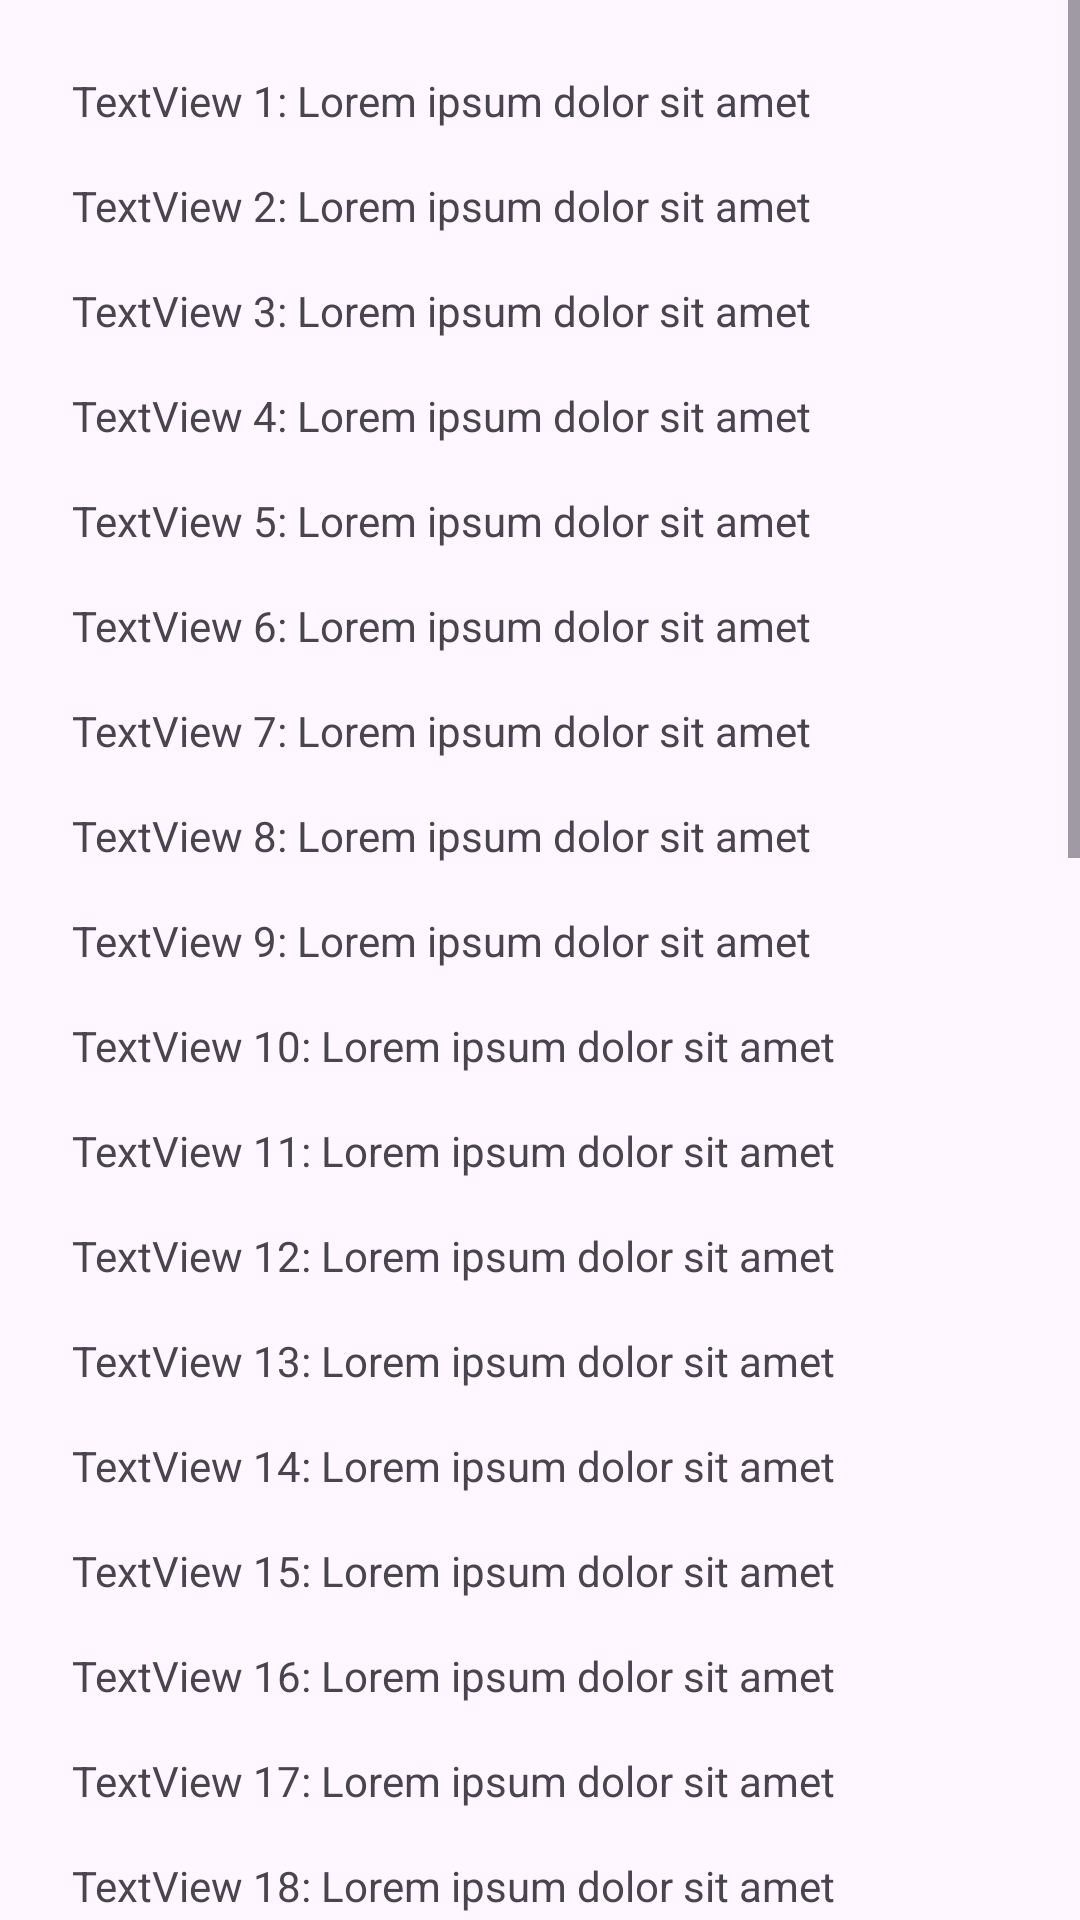

The Android layout XML behind this screen, and the referenced resources:
<!-- AndroidManifest.xml: application theme Theme.Openinapp -->
<!-- res/layout/fragment_dashboard.xml -->
<ScrollView xmlns:android="http://schemas.android.com/apk/res/android"
    android:layout_width="match_parent"
    android:layout_height="match_parent">

    <LinearLayout
        android:layout_width="match_parent"
        android:layout_height="wrap_content"
        android:orientation="vertical"
        android:padding="16dp">

        
        <TextView
            android:layout_width="match_parent"
            android:layout_height="wrap_content"
            android:text="TextView 1: Lorem ipsum dolor sit amet"
            android:padding="8dp" />

        <TextView
            android:layout_width="match_parent"
            android:layout_height="wrap_content"
            android:text="TextView 2: Lorem ipsum dolor sit amet"
            android:padding="8dp" />

        <TextView
            android:layout_width="match_parent"
            android:layout_height="wrap_content"
            android:text="TextView 3: Lorem ipsum dolor sit amet"
            android:padding="8dp" />

        <TextView
            android:layout_width="match_parent"
            android:layout_height="wrap_content"
            android:text="TextView 4: Lorem ipsum dolor sit amet"
            android:padding="8dp" />

        <TextView
            android:layout_width="match_parent"
            android:layout_height="wrap_content"
            android:text="TextView 5: Lorem ipsum dolor sit amet"
            android:padding="8dp" />

        <TextView
            android:layout_width="match_parent"
            android:layout_height="wrap_content"
            android:text="TextView 6: Lorem ipsum dolor sit amet"
            android:padding="8dp" />

        <TextView
            android:layout_width="match_parent"
            android:layout_height="wrap_content"
            android:text="TextView 7: Lorem ipsum dolor sit amet"
            android:padding="8dp" />

        <TextView
            android:layout_width="match_parent"
            android:layout_height="wrap_content"
            android:text="TextView 8: Lorem ipsum dolor sit amet"
            android:padding="8dp" />

        <TextView
            android:layout_width="match_parent"
            android:layout_height="wrap_content"
            android:text="TextView 9: Lorem ipsum dolor sit amet"
            android:padding="8dp" />

        <TextView
            android:layout_width="match_parent"
            android:layout_height="wrap_content"
            android:text="TextView 10: Lorem ipsum dolor sit amet"
            android:padding="8dp" />

        <TextView
            android:layout_width="match_parent"
            android:layout_height="wrap_content"
            android:text="TextView 11: Lorem ipsum dolor sit amet"
            android:padding="8dp" />

        <TextView
            android:layout_width="match_parent"
            android:layout_height="wrap_content"
            android:text="TextView 12: Lorem ipsum dolor sit amet"
            android:padding="8dp" />

        <TextView
            android:layout_width="match_parent"
            android:layout_height="wrap_content"
            android:text="TextView 13: Lorem ipsum dolor sit amet"
            android:padding="8dp" />

        <TextView
            android:layout_width="match_parent"
            android:layout_height="wrap_content"
            android:text="TextView 14: Lorem ipsum dolor sit amet"
            android:padding="8dp" />

        <TextView
            android:layout_width="match_parent"
            android:layout_height="wrap_content"
            android:text="TextView 15: Lorem ipsum dolor sit amet"
            android:padding="8dp" />

        <TextView
            android:layout_width="match_parent"
            android:layout_height="wrap_content"
            android:text="TextView 16: Lorem ipsum dolor sit amet"
            android:padding="8dp" />

        <TextView
            android:layout_width="match_parent"
            android:layout_height="wrap_content"
            android:text="TextView 17: Lorem ipsum dolor sit amet"
            android:padding="8dp" />

        <TextView
            android:layout_width="match_parent"
            android:layout_height="wrap_content"
            android:text="TextView 18: Lorem ipsum dolor sit amet"
            android:padding="8dp" />

        <TextView
            android:layout_width="match_parent"
            android:layout_height="wrap_content"
            android:text="TextView 19: Lorem ipsum dolor sit amet"
            android:padding="8dp" />

        <TextView
            android:layout_width="match_parent"
            android:layout_height="wrap_content"
            android:text="TextView 20: Lorem ipsum dolor sit amet"
            android:padding="8dp" />

        <TextView
            android:layout_width="match_parent"
            android:layout_height="wrap_content"
            android:text="TextView 1: Lorem ipsum dolor sit amet"
            android:padding="8dp" />

        <TextView
            android:layout_width="match_parent"
            android:layout_height="wrap_content"
            android:text="TextView 2: Lorem ipsum dolor sit amet"
            android:padding="8dp" />

        <TextView
            android:layout_width="match_parent"
            android:layout_height="wrap_content"
            android:text="TextView 3: Lorem ipsum dolor sit amet"
            android:padding="8dp" />

        <TextView
            android:layout_width="match_parent"
            android:layout_height="wrap_content"
            android:text="TextView 4: Lorem ipsum dolor sit amet"
            android:padding="8dp" />

        <TextView
            android:layout_width="match_parent"
            android:layout_height="wrap_content"
            android:text="TextView 5: Lorem ipsum dolor sit amet"
            android:padding="8dp" />

        <TextView
            android:layout_width="match_parent"
            android:layout_height="wrap_content"
            android:text="TextView 6: Lorem ipsum dolor sit amet"
            android:padding="8dp" />

        <TextView
            android:layout_width="match_parent"
            android:layout_height="wrap_content"
            android:text="TextView 7: Lorem ipsum dolor sit amet"
            android:padding="8dp" />

        <TextView
            android:layout_width="match_parent"
            android:layout_height="wrap_content"
            android:text="TextView 8: Lorem ipsum dolor sit amet"
            android:padding="8dp" />

        <TextView
            android:layout_width="match_parent"
            android:layout_height="wrap_content"
            android:text="TextView 9: Lorem ipsum dolor sit amet"
            android:padding="8dp" />

        <TextView
            android:layout_width="match_parent"
            android:layout_height="wrap_content"
            android:text="TextView 10: Lorem ipsum dolor sit amet"
            android:padding="8dp" />

        <TextView
            android:layout_width="match_parent"
            android:layout_height="wrap_content"
            android:text="TextView 11: Lorem ipsum dolor sit amet"
            android:padding="8dp" />

        <TextView
            android:layout_width="match_parent"
            android:layout_height="wrap_content"
            android:text="TextView 12: Lorem ipsum dolor sit amet"
            android:padding="8dp" />

        <TextView
            android:layout_width="match_parent"
            android:layout_height="wrap_content"
            android:text="TextView 13: Lorem ipsum dolor sit amet"
            android:padding="8dp" />

        <TextView
            android:layout_width="match_parent"
            android:layout_height="wrap_content"
            android:text="TextView 14: Lorem ipsum dolor sit amet"
            android:padding="8dp" />

        <TextView
            android:layout_width="match_parent"
            android:layout_height="wrap_content"
            android:text="TextView 15: Lorem ipsum dolor sit amet"
            android:padding="8dp" />

        <TextView
            android:layout_width="match_parent"
            android:layout_height="wrap_content"
            android:text="TextView 16: Lorem ipsum dolor sit amet"
            android:padding="8dp" />

        <TextView
            android:layout_width="match_parent"
            android:layout_height="wrap_content"
            android:text="TextView 17: Lorem ipsum dolor sit amet"
            android:padding="8dp" />

        <TextView
            android:layout_width="match_parent"
            android:layout_height="wrap_content"
            android:text="TextView 18: Lorem ipsum dolor sit amet"
            android:padding="8dp" />

        <TextView
            android:layout_width="match_parent"
            android:layout_height="wrap_content"
            android:text="TextView 19: Lorem ipsum dolor sit amet"
            android:padding="8dp" />

        <TextView
            android:layout_width="match_parent"
            android:layout_height="wrap_content"
            android:text="TextView 20: Lorem ipsum dolor sit amet"
            android:padding="8dp" />

    </LinearLayout>
</ScrollView>
<!-- resources referenced by this layout -->
<resources>
  <style name="Theme.Openinapp" parent="Base.Theme.Openinapp" />
  <style name="Base.Theme.Openinapp" parent="Theme.Material3.DayNight.NoActionBar">
          
          
      </style>
</resources>
